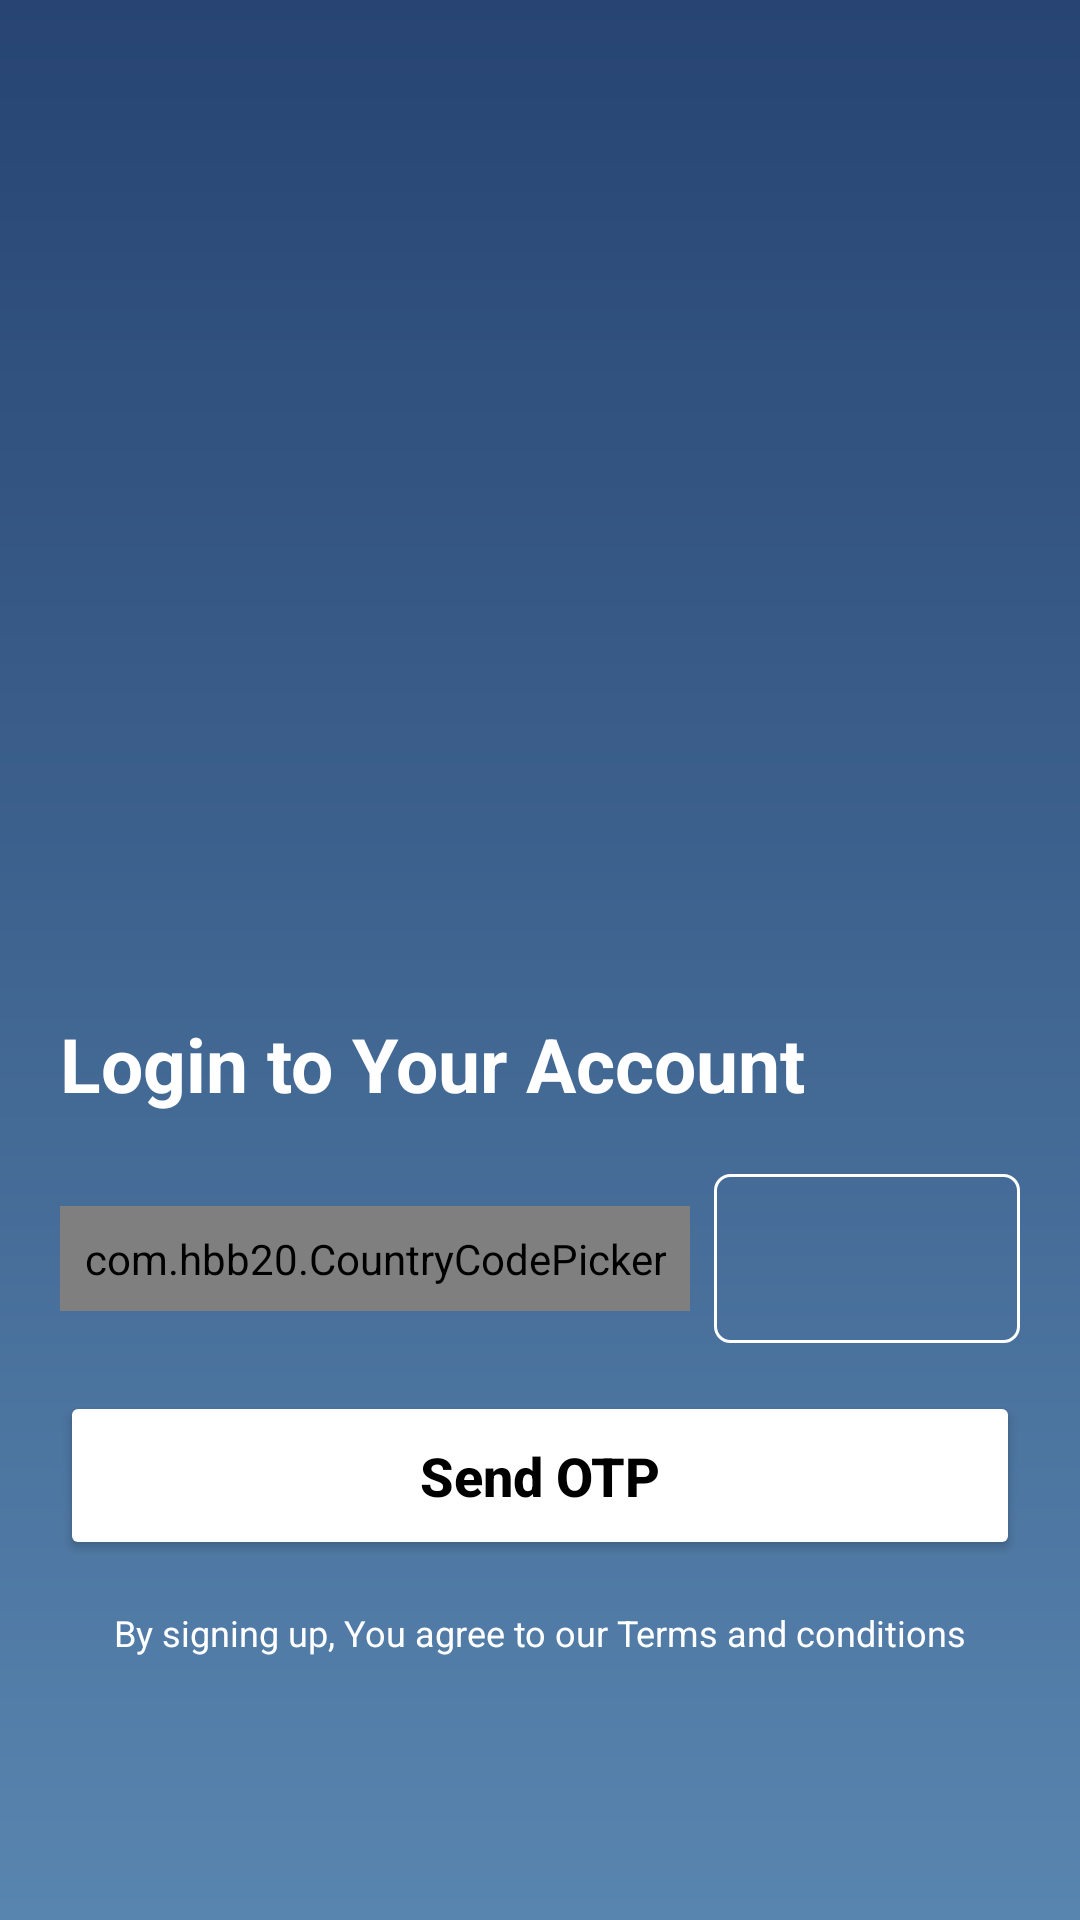

Here is an Android app screen rendered from its layout file. Give the layout XML and the strings, colors and styles it references.
<!-- AndroidManifest.xml: application theme Theme.DigitalLibraray -->
<!-- res/layout/activity_log_in.xml -->
<?xml version="1.0" encoding="utf-8"?>
<androidx.constraintlayout.widget.ConstraintLayout xmlns:android="http://schemas.android.com/apk/res/android"
    xmlns:app="http://schemas.android.com/apk/res-auto"
    xmlns:tools="http://schemas.android.com/tools"
    android:layout_width="match_parent"
    android:layout_height="match_parent"
    android:background="@drawable/gradient"
    tools:context=".LogIn">

    <ScrollView
        android:layout_width="match_parent"
        android:layout_height="0dp"
        android:overScrollMode="ifContentScrolls"
        android:scrollbars="vertical"
        app:layout_constraintBottom_toBottomOf="parent"
        app:layout_constraintEnd_toEndOf="parent"
        app:layout_constraintStart_toStartOf="parent"
        app:layout_constraintTop_toTopOf="parent"
        app:layout_constraintVertical_bias="0.5"
        tools:ignore="MissingConstraints">

        <LinearLayout
            android:layout_width="match_parent"
            android:layout_height="wrap_content"
            android:layout_margin="20dp"
            android:layout_gravity="center"
            android:orientation="vertical"
            tools:ignore="UselessLeaf">


            <ImageView
                android:layout_width="150dp"
                android:layout_height="150dp"
                android:layout_marginBottom="100dp"
                android:layout_gravity="center"
                android:src="@drawable/logo_wb" />

            <TextView
                android:layout_width="match_parent"
                android:layout_height="wrap_content"
                android:gravity="left"
                android:text="Login to Your Account"
                android:textColor="@color/white"
                android:textSize="25dp"
                android:textStyle="bold" />

            <LinearLayout
                android:layout_width="match_parent"
                android:layout_height="wrap_content"
                android:layout_marginTop="20dp"
                android:textColor="@color/black"
                android:gravity="center"
                android:orientation="horizontal"
                tools:ignore="MissingConstraints">

                <com.hbb20.CountryCodePicker
                    android:id="@+id/ccp"
                    android:layout_width="wrap_content"
                    android:layout_height="wrap_content"
                    android:background="@drawable/whiterectangle"
                    android:padding="8dp"
                    app:ccp_arrowSize="18dp"
                    app:ccp_contentColor="@color/white"
                    app:ccp_showFlag="false"
                    app:ccp_showNameCode="false"
                    app:ccp_textSize="18dp" />


                <EditText
                    android:id="@+id/phone"
                    android:layout_width="match_parent"
                    android:layout_height="wrap_content"
                    android:layout_marginStart="8dp"
                    android:background="@drawable/whiterectangle"
                    android:autofillHints="phone"
                    android:importantForAutofill="no"
                    android:inputType="number"
                    android:padding="16dp"
                    android:textColor="@color/white"
                    android:textSize="18dp" />


            </LinearLayout>

            <Button
                android:id="@+id/sendOTP"
                android:layout_width="match_parent"
                android:layout_height="wrap_content"
                android:layout_marginTop="16dp"
                android:backgroundTint="@color/white"
                android:padding="16dp"
                android:text="Send OTP"
                android:textStyle="bold"
                android:textAllCaps="false"
                android:textColor="@color/black"
                android:textSize="18dp"
                app:cornerRadius="5dp" />

            <ProgressBar
                android:id="@+id/progressbarforotp"
                android:layout_width="match_parent"
                android:layout_height="wrap_content"
                android:visibility="gone"
                android:layout_marginTop="16dp"
                tools:ignore="MissingConstraints" />


            <TextView
                android:layout_width="match_parent"
                android:layout_height="wrap_content"
                android:layout_marginTop="16dp"
                android:gravity="center"
                android:text="By signing up, You agree to our Terms and conditions"
                android:textColor="@color/white"
                android:textSize="12dp"
                android:textStyle="normal" />


        </LinearLayout>

    </ScrollView>

</androidx.constraintlayout.widget.ConstraintLayout>
<!-- resources referenced by this layout -->
<resources>
  <color name="black">#000000</color>
  <color name="white">#FFFFFF</color>
  <!-- drawable gradient (drawable) -->
  <shape xmlns:android="http://schemas.android.com/apk/res/android"
      android:shape="rectangle">
      <gradient
          android:startColor="@color/dark_blue"
          android:endColor="@color/lite_blue"
          android:angle="270" />
  </shape>
  <!-- drawable whiterectangle (drawable) -->
  <?xml version="1.0" encoding="utf-8"?>
  <shape xmlns:android="http://schemas.android.com/apk/res/android"
      android:shape="rectangle">
  
  
  
      <corners android:radius="5dp"
          />
      <stroke android:color="@color/white"
          android:width="1dp"/>
  
  
  
  
  </shape>
  <style name="Theme.DigitalLibraray" parent="Theme.MaterialComponents.Light.NoActionBar">
          
          <item name="android:forceDarkAllowed" tools:targetApi="q">false</item>
          <item name="android:windowBackground">@color/blue</item>
          <item name="colorPrimary">@color/blue</item>
          <item name="colorPrimaryVariant">@color/blue</item>
          <item name="colorOnPrimary">@color/white</item>
          
          <item name="colorSecondary">@color/blue</item>
          <item name="colorSecondaryVariant">@color/blue</item>
          <item name="colorOnSecondary">@color/black</item>
          
          <item name="android:statusBarColor">?attr/colorPrimaryVariant</item>
          
      </style>
  <color name="dark_blue">#274472</color>
  <color name="lite_blue">#5885AF</color>
  <color name="blue">#274472</color>
</resources>
